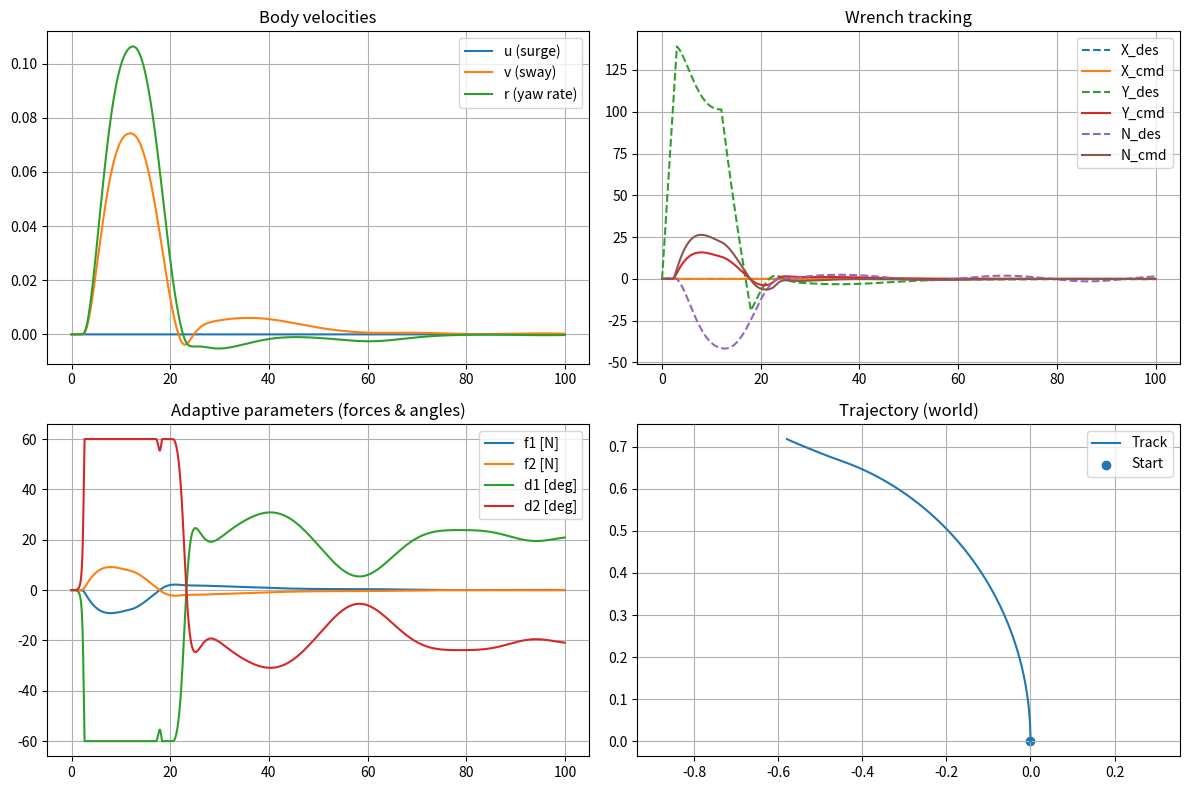

Python code for this plot:
"""
Adaptive 4‑parameter thruster controller for a 3‑DOF surface vessel
-------------------------------------------------------------------
Controls two azimuth thrusters with parameters:
  p = [f1, f2, d1, d2]  (forces [N] ~ RPM-scaled, and angles [rad])
so that the produced body‑wrench tau = [X, Y, N]^T tracks a desired tau_des.

Key ideas
- Outer loop computes desired body wrench from velocity tracking (PD on v).
- Inner adaptive layer updates [f1,f2,d1,d2] by projected gradient descent on
    J(p) = 1/2 * || B(d1,d2) @ [f1,f2] - tau_des ||^2  + regularizers
- Thruster geometry is configurable; constraints on forces and angles enforced.
- Simple 3‑DOF rigid‑body + linear damping simulation included to visualize behavior.

This is "model‑light": we do NOT need accurate hydrodynamics to allocate thrust;
we adapt the actuator parameters directly using on‑line wrench error.
"""

import numpy as np
import math
import matplotlib.pyplot as plt

# ----------------------------- Utility ---------------------------------

def sat(x, lo, hi):
    return np.minimum(np.maximum(x, lo), hi)

def wrap_angle(x, lo=-math.pi, hi=math.pi):
    rng = hi - lo
    return lo + (x - lo) % rng

# --------------------------- Vessel model -------------------------------
class Vessel3DOF:
    def __init__(self, m_x=500.0, m_y=600.0, I_z=800.0,
                 d_x=150.0, d_y=180.0, d_r=200.0):
        # Inertias (lumped)
        self.M = np.diag([m_x, m_y, I_z])
        self.D = np.diag([d_x, d_y, d_r])
        self.v = np.zeros(3)  # [u, v, r]
        self.eta = np.zeros(3)  # [x, y, psi]

    def step(self, tau, dt):
        # 
        # M vdot + D v = tau  -> vdot = M^{-1}(tau - D v)
        vdot = np.linalg.solve(self.M, tau - self.D @ self.v)
        self.v += vdot * dt
        # Kinematics (world frame update)
        u, v, r = self.v
        psi = self.eta[2]
        c, s = math.cos(psi), math.sin(psi)
        self.eta[0] += (c*u - s*v) * dt
        self.eta[1] += (s*u + c*v) * dt
        self.eta[2] = wrap_angle(psi + r * dt)
        return self.eta.copy(), self.v.copy()

# ------------------------ Thruster mapping ------------------------------
class TwoAzimuthThrusters:
    def __init__(self,
                 r1=np.array([ 1.2,  0.8]),  # [x,y] m from CG
                 r2=np.array([ 1.2, -0.8]),
                 f_bounds=(-1200.0, 1200.0),  # N (signed; map RPM→N externally if needed)
                 delta_bounds=(-math.radians(60), math.radians(60)),  # rad
                 max_df_dt=3000.0,   # N/s rate limit
                 max_dd_dt=math.radians(120)):  # rad/s rate limit
        self.r1 = r1; self.r2 = r2
        self.f_lo, self.f_hi = f_bounds
        self.d_lo, self.d_hi = delta_bounds
        self.max_df_dt = max_df_dt
        self.max_dd_dt = max_dd_dt
        # current parameters (forces and angles)
        self.f1 = 0.0; self.f2 = 0.0
        self.d1 = 0.0; self.d2 = 0.0

    def B_and_tau(self, f1, f2, d1, d2):
        # Force vectors in body frame
        c1, s1 = math.cos(d1), math.sin(d1)
        c2, s2 = math.cos(d2), math.sin(d2)
        F1 = np.array([f1*c1, f1*s1])
        F2 = np.array([f2*c2, f2*s2])
        # Wrench contributions
        X = F1[0] + F2[0]
        Y = F1[1] + F2[1]
        N = self.r1[0]*F1[1] - self.r1[1]*F1[0] + self.r2[0]*F2[1] - self.r2[1]*F2[0]
        tau = np.array([X,Y,N])
        # Jacobian wrt [f1,f2,d1,d2]
        dtaudf1 = np.array([c1, s1, self.r1[0]*s1 - self.r1[1]*c1])
        dtaudf2 = np.array([c2, s2, self.r2[0]*s2 - self.r2[1]*c2])
        dtaudd1 = np.array([-f1*s1,  f1*c1,  f1*(self.r1[0]*c1 + self.r1[1]*s1)])
        dtaudd2 = np.array([-f2*s2,  f2*c2,  f2*(self.r2[0]*c2 + self.r2[1]*s2)])
        J = np.column_stack([dtaudf1, dtaudf2, dtaudd1, dtaudd2])  # 3x4
        return tau, J

    def project_limits(self, f1, f2, d1, d2):
        f1 = sat(f1, self.f_lo, self.f_hi)
        f2 = sat(f2, self.f_lo, self.f_hi)
        d1 = sat(d1, self.d_lo, self.d_hi)
        d2 = sat(d2, self.d_lo, self.d_hi)
        return f1, f2, d1, d2

    def rate_limit(self, f1, f2, d1, d2, dt):
        f1 = sat(f1, self.f1 - self.max_df_dt*dt, self.f1 + self.max_df_dt*dt)
        f2 = sat(f2, self.f2 - self.max_df_dt*dt, self.f2 + self.max_df_dt*dt)
        d1 = sat(d1, self.d1 - self.max_dd_dt*dt, self.d1 + self.max_dd_dt*dt)
        d2 = sat(d2, self.d2 - self.max_dd_dt*dt, self.d2 + self.max_dd_dt*dt)
        return f1, f2, d1, d2

    def set_params(self, f1, f2, d1, d2):
        self.f1, self.f2, self.d1, self.d2 = f1, f2, d1, d2

# ------------------- Adaptive allocator (4 params) ----------------------
class AdaptiveAllocator4P:
    def __init__(self, plant: Vessel3DOF, az: TwoAzimuthThrusters,
                 Kp=np.diag([400.0, 400.0, 300.0]),
                 Kd=np.diag([120.0, 120.0, 100.0]),
                 alpha_f=1.5e-3, alpha_d=3.0e-3,  # gradient steps for force/angle
                 l2_reg=1e-6,
                 f_init=(0.0,0.0), d_init=(0.0,0.0)):
        self.plant = plant
        self.az = az
        self.Kp = Kp
        self.Kd = Kd
        self.alpha_f = alpha_f
        self.alpha_d = alpha_d
        self.l2 = l2_reg
        self.f1, self.f2 = f_init
        self.d1, self.d2 = d_init

    def desired_wrench(self, v_ref, v, vdot_ref=None):
        # PD in body velocities -> desired wrench
        e = v_ref - v
        edot = -v  # crude derivative (assuming v_ref_dot≈0); or use vdot_ref if provided
        tau_des = self.Kp @ e + self.Kd @ edot
        return tau_des, e

    def step(self, v_ref, dt):
        # 1) Outer loop -> tau_des
        tau_des, e = self.desired_wrench(v_ref, self.plant.v)
        # 2) Current wrench and Jacobian from thrusters
        tau, J = self.az.B_and_tau(self.f1, self.f2, self.d1, self.d2)
        # 3) Wrench error
        e_tau = tau - tau_des
        # 4) Gradient of cost 0.5*||e_tau||^2 + l2*||p||^2
        grad = J.T @ e_tau + self.l2 * np.array([self.f1, self.f2, self.d1, self.d2])
        # 5) Parameter update (separate steps for forces/angles)
        df1 = -self.alpha_f * grad[0]
        df2 = -self.alpha_f * grad[1]
        dd1 = -self.alpha_d * grad[2]
        dd2 = -self.alpha_d * grad[3]
        f1 = self.f1 + df1
        f2 = self.f2 + df2
        d1 = self.d1 + dd1
        d2 = self.d2 + dd2
        # 6) Constraints: rate + box
        f1, f2, d1, d2 = self.az.rate_limit(f1, f2, d1, d2, dt)
        f1, f2, d1, d2 = self.az.project_limits(f1, f2, d1, d2)
        # 7) Commit
        self.f1, self.f2, self.d1, self.d2 = f1, f2, d1, d2
        self.az.set_params(f1, f2, d1, d2)
        # 8) Apply to plant
        tau_cmd, _ = self.az.B_and_tau(f1, f2, d1, d2)
        eta, v = self.plant.step(tau_cmd, dt)
        return eta, v, tau_des, tau_cmd, (self.f1, self.f2, self.d1, self.d2), e, e_tau

# ------------------------------ Demo ------------------------------------
if __name__ == "__main__":
    np.random.seed(1)
    dt = 0.05
    T = 100.0
    N = int(T/dt)

    vessel = Vessel3DOF()
    az = TwoAzimuthThrusters()
    ctrl = AdaptiveAllocator4P(vessel, az)

    # Reference: lateral shift and small rotation while keeping low surge
    def v_ref_profile(t):
        # Smooth S-curve in sway; hold near zero surge; damp yaw
        v_ref = np.zeros(3)
        # trapezoid in sway
        vmax, a = 0.35, 0.15
        t1, t2, t3 = 3.0, 12.0, 18.0
        if t < t1:
            v_ref[1] = vmax * (t/t1)
        elif t < t2:
            v_ref[1] = vmax
        elif t < t3:
            v_ref[1] = vmax * (1 - (t - t2)/(t3 - t2))
        else:
            v_ref[1] = 0.0
        # tiny yaw to align
        v_ref[2] = 0.005 * math.sin(0.2*t)
        return v_ref

    logs = {k: [] for k in ["t","eta","v","tau_des","tau_cmd","p","e_v","e_tau"]}

    for k in range(N):
        t = k*dt
        v_ref = v_ref_profile(t)
        eta, v, tau_des, tau_cmd, p, e_v, e_tau = ctrl.step(v_ref, dt)
        # log
        logs["t"].append(t)
        logs["eta"].append(eta)
        logs["v"].append(v)
        logs["tau_des"].append(tau_des)
        logs["tau_cmd"].append(tau_cmd)
        logs["p"].append(p)
        logs["e_v"].append(e_v)
        logs["e_tau"].append(e_tau)

    # Convert logs
    t = np.array(logs["t"]) 
    eta = np.array(logs["eta"]) 
    v = np.array(logs["v"]) 
    tau_des = np.array(logs["tau_des"]) 
    tau_cmd = np.array(logs["tau_cmd"]) 
    p = np.array(logs["p"]) 
    e_v = np.array(logs["e_v"]) 
    e_tau = np.array(logs["e_tau"]) 

    # -------------------------- Plots -----------------------------------
    plt.figure(figsize=(12,8))
    ax1 = plt.subplot(2,2,1)
    plt.plot(t, v[:,0], label='u (surge)')
    plt.plot(t, v[:,1], label='v (sway)')
    plt.plot(t, v[:,2], label='r (yaw rate)')
    plt.title('Body velocities')
    plt.legend(); plt.grid(True)

    plt.subplot(2,2,2)
    plt.plot(t, tau_des[:,0], '--', label='X_des')
    plt.plot(t, tau_cmd[:,0], label='X_cmd')
    plt.plot(t, tau_des[:,1], '--', label='Y_des')
    plt.plot(t, tau_cmd[:,1], label='Y_cmd')
    plt.plot(t, tau_des[:,2], '--', label='N_des')
    plt.plot(t, tau_cmd[:,2], label='N_cmd')
    plt.title('Wrench tracking')
    plt.legend(); plt.grid(True)

    plt.subplot(2,2,3)
    plt.plot(t, p[:,0], label='f1 [N]')
    plt.plot(t, p[:,1], label='f2 [N]')
    plt.plot(t, np.degrees(p[:,2]), label='d1 [deg]')
    plt.plot(t, np.degrees(p[:,3]), label='d2 [deg]')
    plt.title('Adaptive parameters (forces & angles)')
    plt.legend(); plt.grid(True)

    plt.subplot(2,2,4)
    plt.plot(eta[:,0], eta[:,1], label='Track')
    plt.scatter([eta[0,0]],[eta[0,1]], label='Start')
    plt.title('Trajectory (world)')
    plt.axis('equal'); plt.grid(True); plt.legend()

    plt.tight_layout()
    plt.show()
